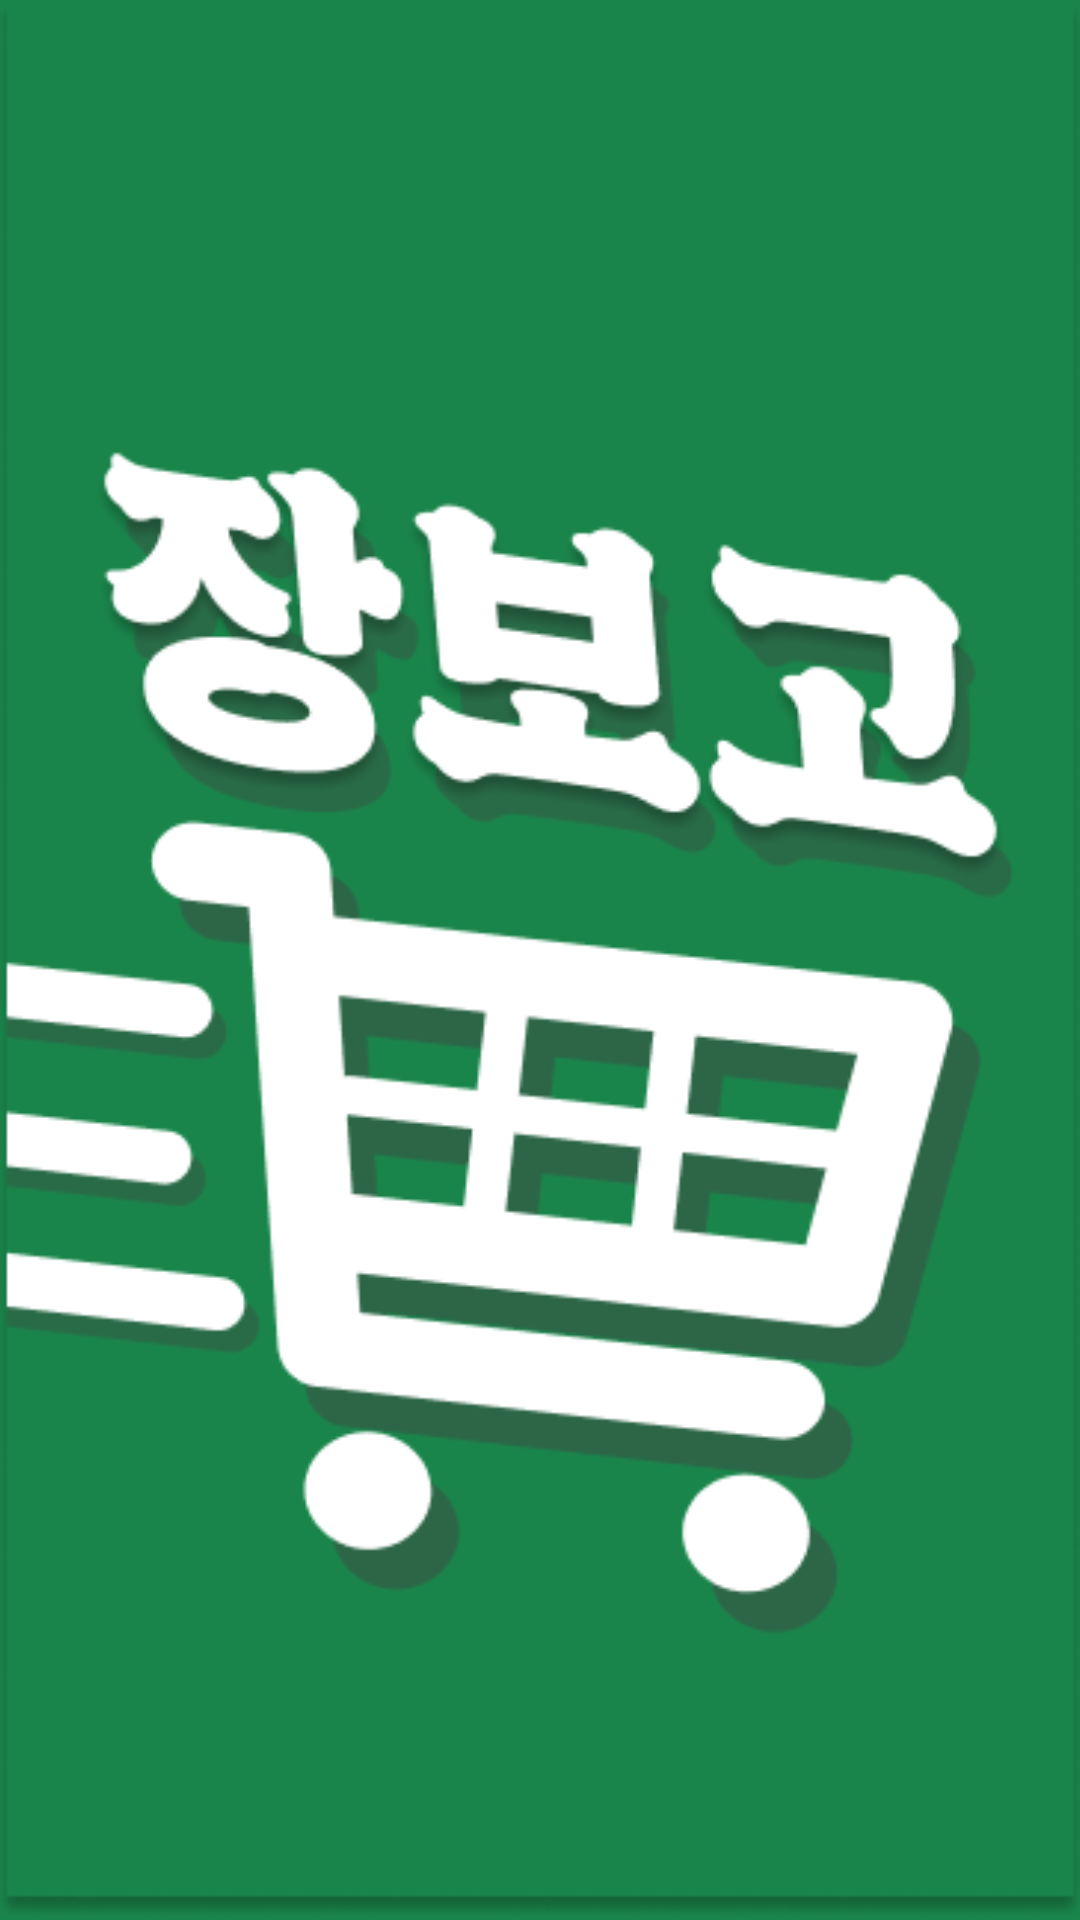

Layout XML and referenced resources for this Android screen:
<!-- AndroidManifest.xml: application theme Theme.Part21FirstActivity -->
<!-- res/layout/activity_main.xml -->
<?xml version="1.0" encoding="utf-8"?>
<LinearLayout xmlns:android="http://schemas.android.com/apk/res/android"
    xmlns:app="http://schemas.android.com/apk/res-auto"
    xmlns:tools="http://schemas.android.com/tools"
    android:orientation="vertical"
    android:layout_width="match_parent"
    android:layout_height="match_parent"
    android:background="@color/green"
    tools:context=".MainActivity"
    >






























    <ImageView
        android:id="@+id/logo"
        android:layout_width="match_parent"
        android:layout_height="match_parent"
        android:scaleType="centerCrop"
        android:src="@drawable/logopage" />

</LinearLayout>
<!-- resources referenced by this layout -->
<resources>
  <color name="green">#FF1A854B</color>
  <color name="teal_200">#FF03DAC5</color>
  <!-- drawable image2886: jpg bitmap (drawable-v24, 108315 bytes) -->
  <!-- drawable logopage: png bitmap (drawable-v24, 44416 bytes) -->
  <style name="Theme.Part21FirstActivity" parent="Theme.MaterialComponents.DayNight.DarkActionBar">
          
          <item name="colorPrimary">@color/green</item>
          <item name="colorPrimaryVariant">@color/green</item>
          <item name="colorOnPrimary">@color/white</item>
          
          <item name="colorSecondary">@color/teal_200</item>
          <item name="colorSecondaryVariant">@color/teal_700</item>
          <item name="colorOnSecondary">@color/black</item>
          
          <item name="android:statusBarColor" tools:targetApi="l">?attr/colorPrimaryVariant</item>
          
      </style>
  <color name="white">#FFFFFFFF</color>
  <color name="teal_700">#FF018786</color>
  <color name="black">#FF000000</color>
</resources>
